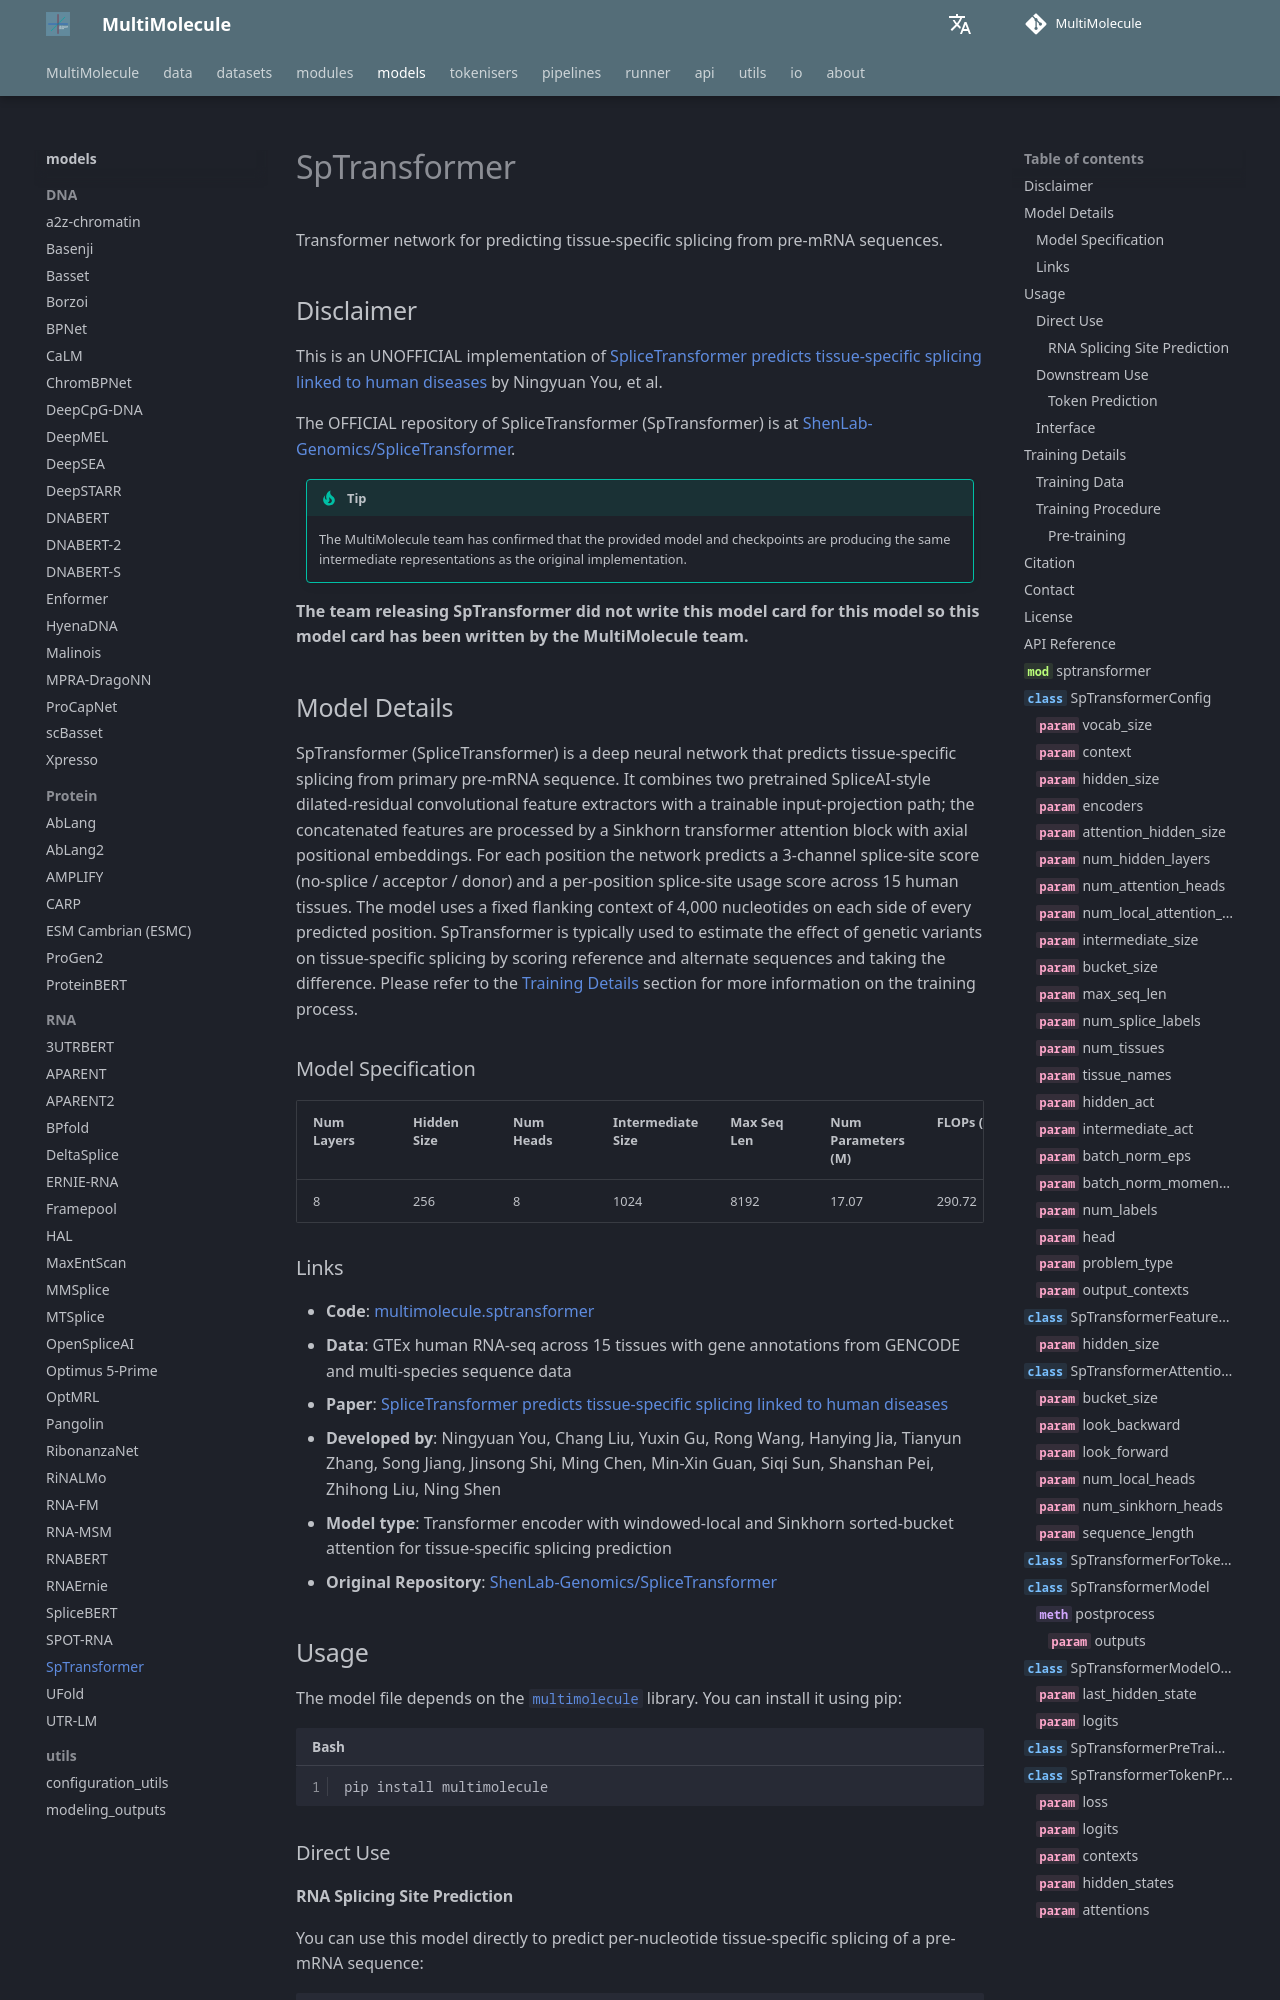

repository: DLS5-Omics/multimolecule · page: models/sptransformer/index.html · generator: mkdocs

---
language: rna
tags:
  - Biology
  - RNA
  - Splicing
license: agpl-3.0
datasets:
  - multimolecule/gencode
library_name: multimolecule
pipeline_tag: other
pipeline: splice-site
---

# SpTransformer

Transformer network for predicting tissue-specific splicing from pre-mRNA sequences.

## Disclaimer

This is an UNOFFICIAL implementation of [SpliceTransformer predicts tissue-specific splicing linked to human diseases](https://doi.org/10.1038/s41467-024-53088-6) by Ningyuan You, et al.

The OFFICIAL repository of SpliceTransformer (SpTransformer) is at [ShenLab-Genomics/SpliceTransformer](https://github.com/ShenLab-Genomics/SpliceTransformer).

> [!TIP]
> The MultiMolecule team has confirmed that the provided model and checkpoints are producing the same intermediate representations as the original implementation.

**The team releasing SpTransformer did not write this model card for this model so this model card has been written by the MultiMolecule team.**
